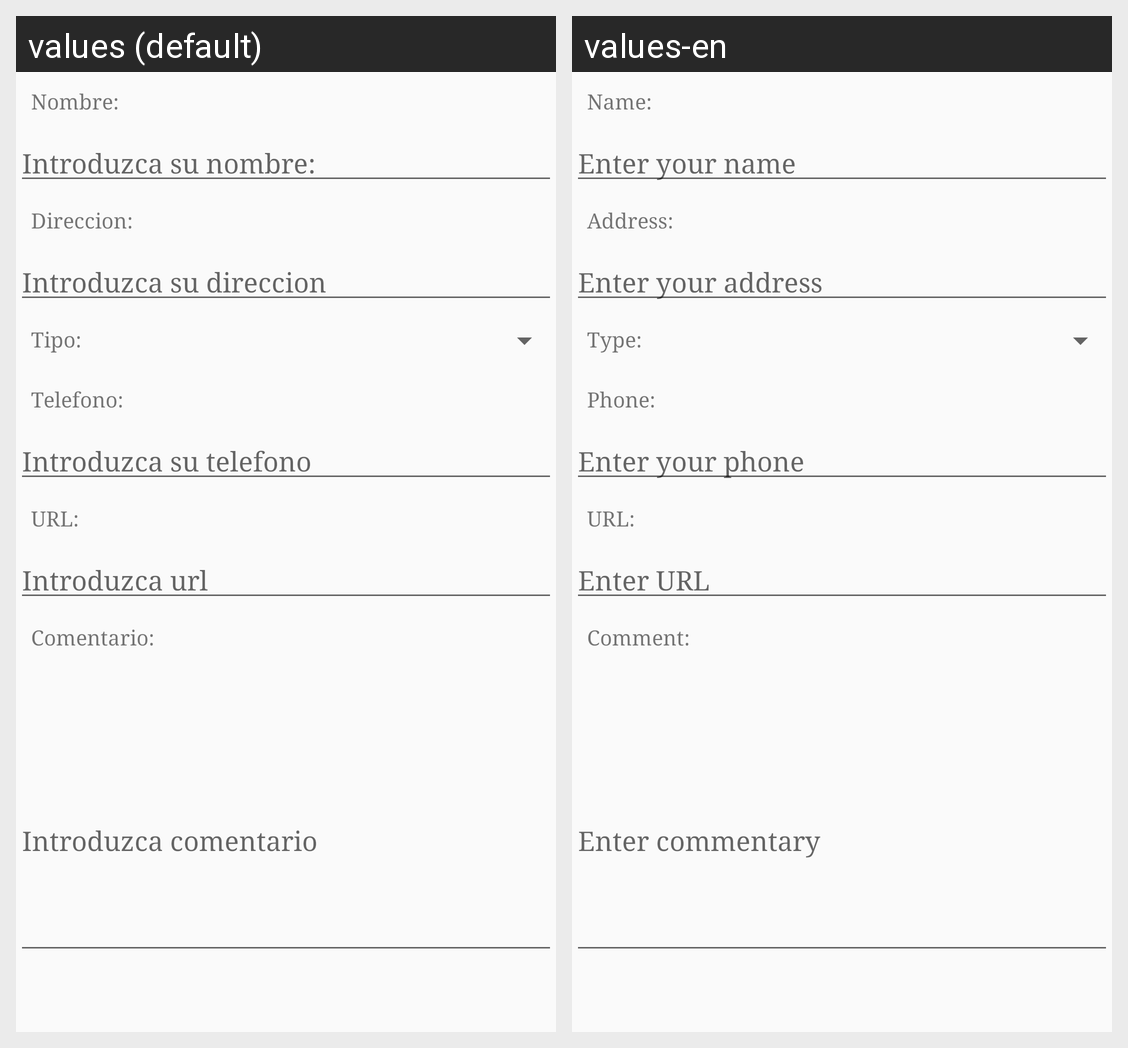

The Android screen above is rendered under two locales of the same app. Produce the string resources it draws, with the default and per-locale values.
Android screen res/layout/edicion_lugar.xml rendered under 2 locales, left to right: values (default), values-en. Device: Nexus 5 (rendered at 1080×1920; each locale shown at half size, 540×960, under a caption strip naming it); theme AppTheme.
Strings drawn on this screen, with the default value and each locale's value (text and hints the layout hard-codes, and strings that could not be matched under every locale, appear in the picture but are not listed):

nombre
  values: Nombre:
  values-en: Name:

hintName
  values: Introduzca su nombre:
  values-en: Enter your name

direccion
  values: Direccion:
  values-en: Address:

hintAdress
  values: Introduzca su direccion
  values-en: Enter your address

type
  values: Tipo:
  values-en: Type:

telefono
  values: Telefono:
  values-en: Phone:

hintPhone
  values: Introduzca su telefono
  values-en: Enter your phone

url
  values: URL:
  values-en: URL:

hintUrl
  values: Introduzca url
  values-en: Enter URL

comentario
  values: Comentario:
  values-en: Comment:

hintCommentary
  values: Introduzca comentario
  values-en: Enter commentary
